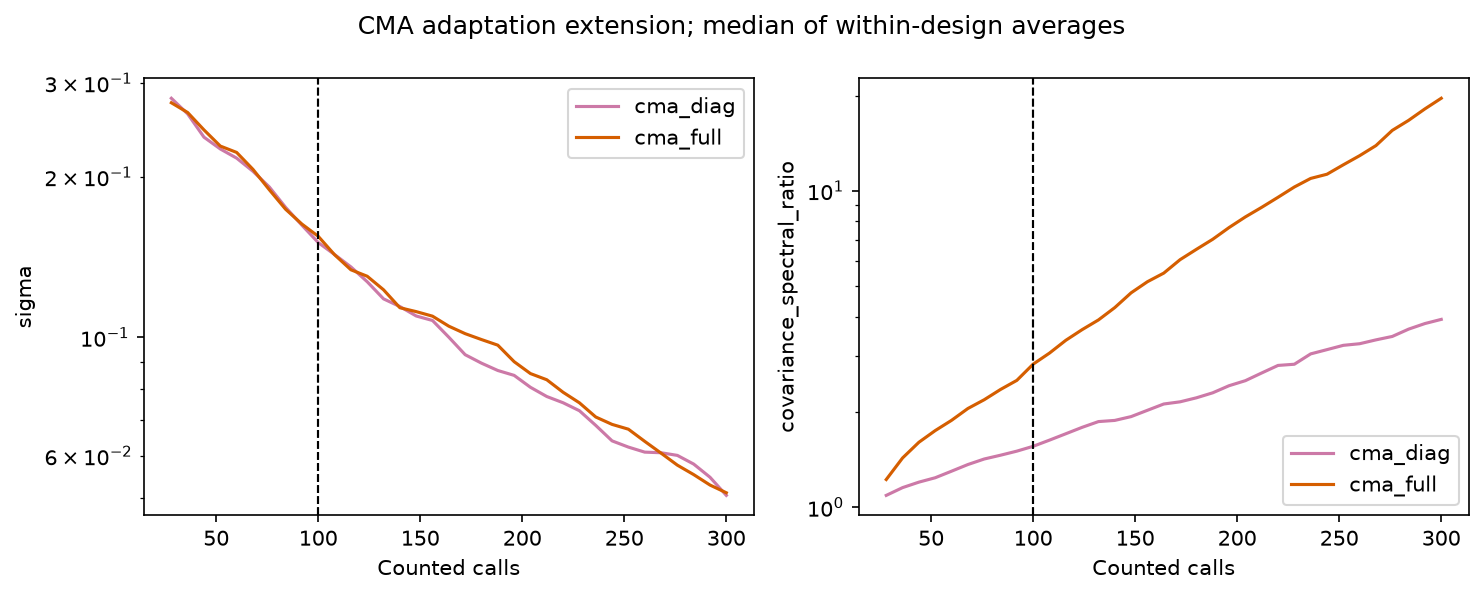

Values plotted in this chart, from the file beside it:
run_id, block, method, initial_design_seed, orientation, search_replicate, handler, calls, sigma, covariance_spectral_ratio
bb55109fc464389f, battery_ball, cma_full, 10, , 0, resample, 28, 0.2836, 1.261
bb55109fc464389f, battery_ball, cma_full, 10, , 0, resample, 36, 0.2776, 1.447
bb55109fc464389f, battery_ball, cma_full, 10, , 0, resample, 44, 0.2294, 1.485
bb55109fc464389f, battery_ball, cma_full, 10, , 0, resample, 52, 0.208, 1.517
bb55109fc464389f, battery_ball, cma_full, 10, , 0, resample, 60, 0.1924, 1.572
bb55109fc464389f, battery_ball, cma_full, 10, , 0, resample, 68, 0.1884, 1.839
bb55109fc464389f, battery_ball, cma_full, 10, , 0, resample, 76, 0.1933, 1.933
bb55109fc464389f, battery_ball, cma_full, 10, , 0, resample, 84, 0.1997, 2.291
bb55109fc464389f, battery_ball, cma_full, 10, , 0, resample, 92, 0.1982, 2.589
bb55109fc464389f, battery_ball, cma_full, 10, , 0, resample, 100, 0.2154, 3.584
bb55109fc464389f, battery_ball, cma_full, 10, , 0, resample, 108, 0.2087, 3.958
bb55109fc464389f, battery_ball, cma_full, 10, , 0, resample, 116, 0.2016, 4.273
bb55109fc464389f, battery_ball, cma_full, 10, , 0, resample, 124, 0.178, 4.355
bb55109fc464389f, battery_ball, cma_full, 10, , 0, resample, 132, 0.1735, 4.661
bb55109fc464389f, battery_ball, cma_full, 10, , 0, resample, 140, 0.164, 4.789
bb55109fc464389f, battery_ball, cma_full, 10, , 0, resample, 148, 0.1605, 5.403
bb55109fc464389f, battery_ball, cma_full, 10, , 0, resample, 156, 0.1483, 5.72
bb55109fc464389f, battery_ball, cma_full, 10, , 0, resample, 164, 0.1186, 5.569
bb55109fc464389f, battery_ball, cma_full, 10, , 0, resample, 172, 0.1048, 5.583
bb55109fc464389f, battery_ball, cma_full, 10, , 0, resample, 180, 0.1133, 5.683
bb55109fc464389f, battery_ball, cma_full, 10, , 0, resample, 188, 0.08648, 5.592
bb55109fc464389f, battery_ball, cma_full, 10, , 0, resample, 196, 0.07368, 5.58
bb55109fc464389f, battery_ball, cma_full, 10, , 0, resample, 204, 0.06208, 5.486
bb55109fc464389f, battery_ball, cma_full, 10, , 0, resample, 212, 0.05265, 5.489
bb55109fc464389f, battery_ball, cma_full, 10, , 0, resample, 220, 0.05969, 7.044
bb55109fc464389f, battery_ball, cma_full, 10, , 0, resample, 228, 0.06982, 7.442
bb55109fc464389f, battery_ball, cma_full, 10, , 0, resample, 236, 0.06413, 7.575
bb55109fc464389f, battery_ball, cma_full, 10, , 0, resample, 244, 0.06785, 9.455
bb55109fc464389f, battery_ball, cma_full, 10, , 0, resample, 252, 0.06785, 9.645
bb55109fc464389f, battery_ball, cma_full, 10, , 0, resample, 260, 0.08864, 10.68
bb55109fc464389f, battery_ball, cma_full, 10, , 0, resample, 268, 0.09692, 10.98
bb55109fc464389f, battery_ball, cma_full, 10, , 0, resample, 276, 0.09564, 10.87
bb55109fc464389f, battery_ball, cma_full, 10, , 0, resample, 284, 0.08035, 11.23
bb55109fc464389f, battery_ball, cma_full, 10, , 0, resample, 292, 0.07099, 11.58
bb55109fc464389f, battery_ball, cma_full, 10, , 0, resample, 300, 0.06952, 12.06
3be1821dd45bd8d4, battery_ball, cma_full, 10, , 1, resample, 28, 0.2777, 1.233
3be1821dd45bd8d4, battery_ball, cma_full, 10, , 1, resample, 36, 0.267, 1.382
3be1821dd45bd8d4, battery_ball, cma_full, 10, , 1, resample, 44, 0.2561, 1.642
3be1821dd45bd8d4, battery_ball, cma_full, 10, , 1, resample, 52, 0.2641, 1.942
3be1821dd45bd8d4, battery_ball, cma_full, 10, , 1, resample, 60, 0.259, 2.169
3be1821dd45bd8d4, battery_ball, cma_full, 10, , 1, resample, 68, 0.2531, 2.519
3be1821dd45bd8d4, battery_ball, cma_full, 10, , 1, resample, 76, 0.2322, 2.654
3be1821dd45bd8d4, battery_ball, cma_full, 10, , 1, resample, 84, 0.2041, 3.021
3be1821dd45bd8d4, battery_ball, cma_full, 10, , 1, resample, 92, 0.1914, 3.068
3be1821dd45bd8d4, battery_ball, cma_full, 10, , 1, resample, 100, 0.1796, 3.182
3be1821dd45bd8d4, battery_ball, cma_full, 10, , 1, resample, 108, 0.1536, 3.227
3be1821dd45bd8d4, battery_ball, cma_full, 10, , 1, resample, 116, 0.1397, 3.516
3be1821dd45bd8d4, battery_ball, cma_full, 10, , 1, resample, 124, 0.1505, 3.942
3be1821dd45bd8d4, battery_ball, cma_full, 10, , 1, resample, 132, 0.1254, 4.022
3be1821dd45bd8d4, battery_ball, cma_full, 10, , 1, resample, 140, 0.1157, 4.041
3be1821dd45bd8d4, battery_ball, cma_full, 10, , 1, resample, 148, 0.1196, 4.272
3be1821dd45bd8d4, battery_ball, cma_full, 10, , 1, resample, 156, 0.09791, 4.401
3be1821dd45bd8d4, battery_ball, cma_full, 10, , 1, resample, 164, 0.08443, 4.761
3be1821dd45bd8d4, battery_ball, cma_full, 10, , 1, resample, 172, 0.07266, 4.952
3be1821dd45bd8d4, battery_ball, cma_full, 10, , 1, resample, 180, 0.06428, 5.403
3be1821dd45bd8d4, battery_ball, cma_full, 10, , 1, resample, 188, 0.06516, 5.867
3be1821dd45bd8d4, battery_ball, cma_full, 10, , 1, resample, 196, 0.06679, 7.96
3be1821dd45bd8d4, battery_ball, cma_full, 10, , 1, resample, 204, 0.05992, 7.941
3be1821dd45bd8d4, battery_ball, cma_full, 10, , 1, resample, 212, 0.05815, 8.446
3be1821dd45bd8d4, battery_ball, cma_full, 10, , 1, resample, 220, 0.0557, 8.346
... 19,740 more rows
